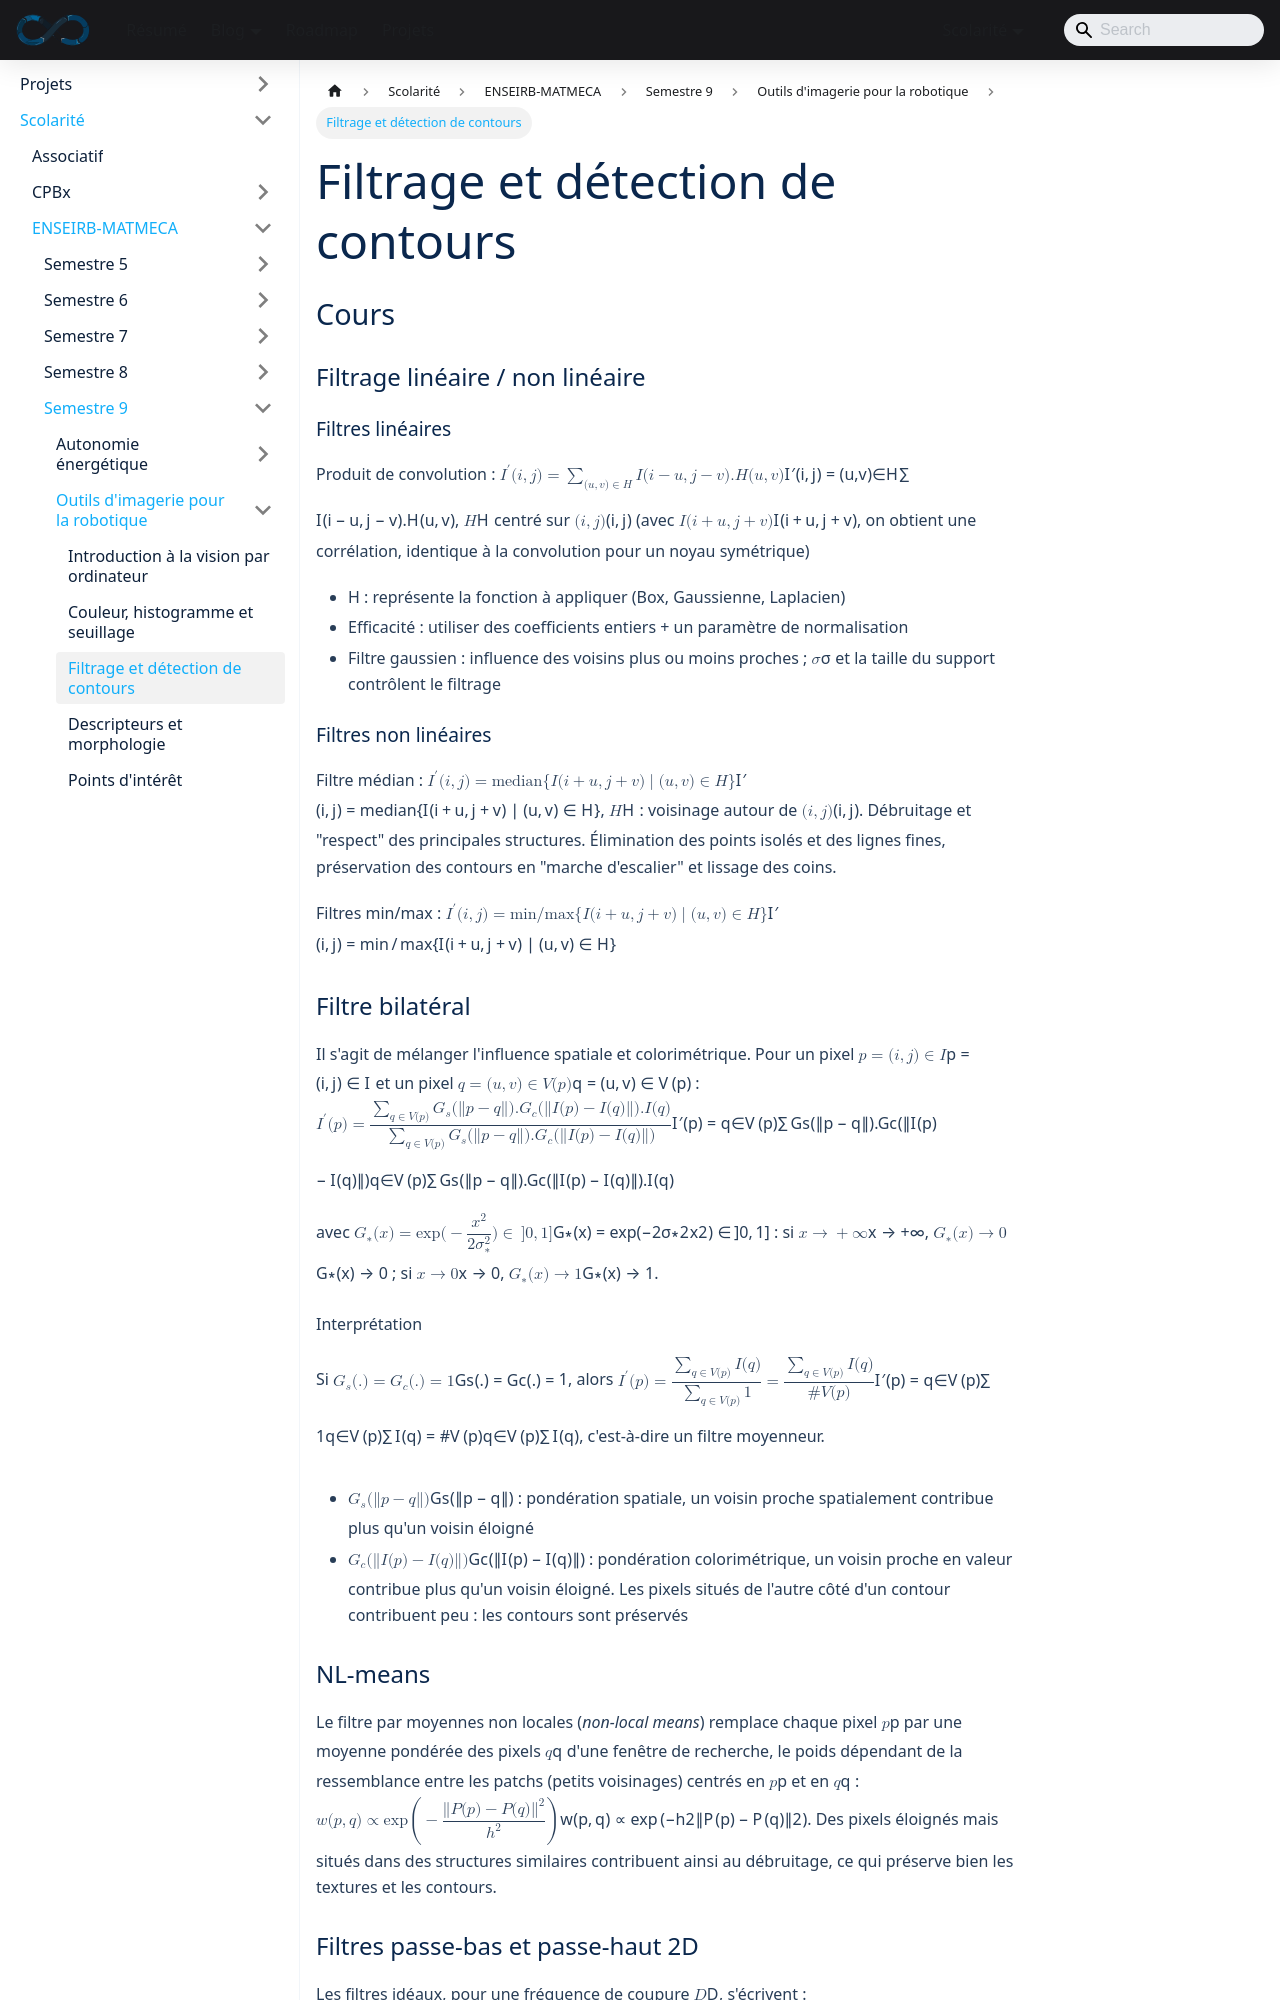

repository: sedelpeuch/sedelpeuch.github.io · page: docs/scolarite/enseirb/s9/Imagerie/3/index.html · generator: docusaurus

---
title: "Filtrage et détection de contours"
description: "Filtrage d'images (convolution, médian, bilatéral, NL-means, filtres fréquentiels) et détection de contours par dérivées premières (Prewitt, Sobel) et secondes (laplacien, LoG)."
---

## Cours

### Filtrage linéaire / non linéaire

#### Filtres linéaires

**Produit de convolution** : $I'(i,j) = \sum \limits_{(u,v) \in H} I(i-u, j - v) . H(u,v)$, $H$ centré sur $(i,j)$ (avec $I(i+u, j+v)$, on obtient une corrélation, identique à la convolution pour un noyau symétrique)

+ **H** : représente la fonction à appliquer (Box, Gaussienne, Laplacien)
+ **Efficacité** : utiliser des coefficients entiers + un paramètre de normalisation
+ **Filtre gaussien** : influence des voisins plus ou moins proches ; $\sigma$ et la taille du support contrôlent le filtrage

#### Filtres non linéaires

**Filtre médian** : $I'(i,j) = \operatorname{median}\{I(i+u, j+v) \mid (u,v) \in H\}$, $H$ : voisinage autour de $(i,j)$. Débruitage et "respect" des principales structures. Élimination des points isolés et des lignes fines, préservation des contours en "marche d'escalier" et lissage des coins.

**Filtres min/max** : $I'(i,j) = \min / \max \{I(i + u, j + v) \mid (u,v) \in H \}$

### Filtre bilatéral

Il s'agit de mélanger l'influence spatiale et colorimétrique. Pour un pixel $p = (i,j) \in I$ et un pixel $q = (u,v) \in V(p)$ : $$I'(p) = \dfrac{\sum \limits_{q \in V(p)} G_s(\|p-q\|). G_c(\|I(p) - I(q)\|).I(q)}{\sum \limits_{q \in V(p)} G_s(\|p-q\|).G_c(\|I(p) - I(q)\|)}$$

avec $G_*(x) = \exp(-\dfrac{x^2}{2 \sigma_*^2}) \in \, ]0,1]$ : si $x \rightarrow + \infty$, $G_* (x) \rightarrow 0$ ; si $x \rightarrow 0$, $G_*(x) \rightarrow 1$.

**Interprétation**

Si $G_s(.) = G_c(.) = 1$, alors $I'(p) = \dfrac{\sum \limits_{q \in V(p)} I(q)}{\sum \limits_{q \in V(p)} 1} = \dfrac{\sum \limits_{q \in V(p)} I(q)}{\# V(p)}$, c'est-à-dire un filtre moyenneur.

+ $G_s(\|p-q \|)$ : **pondération spatiale**, un voisin proche spatialement contribue plus qu'un voisin éloigné
+ $G_c(\|I(p) - I(q)\|)$ : **pondération colorimétrique**, un voisin proche en valeur contribue plus qu'un voisin éloigné. Les pixels situés de l'autre côté d'un contour contribuent peu : les contours sont préservés

### NL-means

Le filtre par moyennes non locales (*non-local means*) remplace chaque pixel $p$ par une moyenne pondérée des pixels $q$ d'une fenêtre de recherche, le poids dépendant de la ressemblance entre les patchs (petits voisinages) centrés en $p$ et en $q$ : $w(p,q) \propto \exp\left(-\dfrac{\|P(p) - P(q)\|^2}{h^2}\right)$. Des pixels éloignés mais situés dans des structures similaires contribuent ainsi au débruitage, ce qui préserve bien les textures et les contours.
